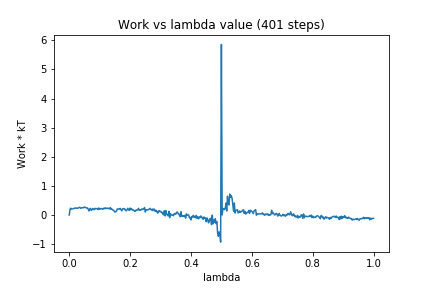

The file beside this chart, header and first rows:
0, 0.0
1, 0.1881
2, 0.2327
3, 0.2028
4, 0.2081
5, 0.2105
6, 0.2234
7, 0.2288
8, 0.2429
9, 0.2313
10, 0.2389
11, 0.231
12, 0.2396
13, 0.2583
14, 0.2623
15, 0.2284
16, 0.2403
17, 0.2557
18, 0.2421
19, 0.254
20, 0.2757
21, 0.2583
22, 0.25
23, 0.2355
24, 0.2421
25, 0.1953
26, 0.1363
27, 0.2131
28, 0.2244
29, 0.157
30, 0.1844
31, 0.2233
32, 0.1931
33, 0.1797
34, 0.2267
35, 0.2178
36, 0.2195
37, 0.2212
38, 0.1826
39, 0.2404
40, 0.1946
41, 0.2199
42, 0.2155
43, 0.2216
44, 0.1947
45, 0.2284
46, 0.2161
47, 0.2421
48, 0.2157
49, 0.237
50, 0.2214
51, 0.2342
52, 0.2231
53, 0.2066
54, 0.254
55, 0.1951
56, 0.2059
57, 0.1741
58, 0.1669
59, 0.1401
60, 0.09792
... 340 more rows
